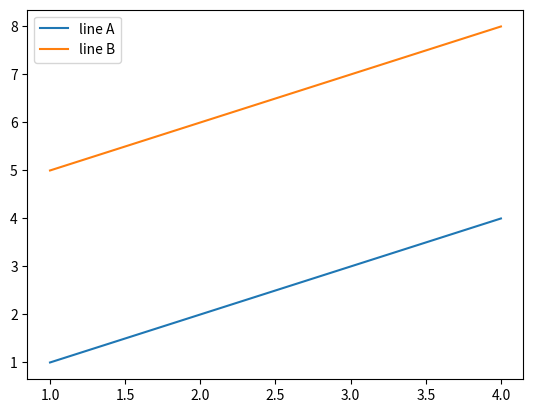

Generate this figure with matplotlib: (Note: this script raises an exception after producing the figure.)
import matplotlib.pyplot as plt
import random, math, copy
import numpy as np

CHECK_INTERVAL = 1
N = 100
n = 50
np.random.seed(1000)

def timeSeries():
    t = [1.5]
    for i in range(0, 1600):
        tmp = 0.
        if i - 25 >= 0:
            tmp = t[i - 25]
        t.append(t[i] + 0.2 * tmp / (1 + tmp ** 10) - 0.1 * t[i]);
    X = []
    y = []
    for i in range(301, 1501):
        X.append([t[i - 20], t[i - 15], t[i - 10], t[i - 5], t[i]])
        y.append(t[i + 5])
    combined = list(zip(X, y))
    random.shuffle(combined)
    X[:], y[:] = zip(*combined)
    return t, X, y

def showTrainProc(n, results, labels):
    x = []
    for i in range(len(results[0])):
        x.append(i * CHECK_INTERVAL + 1)

    for i in range(n):
        plt.plot(x, results[i], label = labels[i])
    plt.legend()
    plt.savefig("cache/data_result" + str(labels) + ".png")
    plt.show()

def scatter2(x, y):
    colors = []
    for i in range(len(y)):
        if y[i] == -1:
            colors.append('red')
        else:
            colors.append('blue')
    #print (colors)
    x = np.array(x).T.tolist()
    plt.scatter(x[0], x[1], c = colors, s = 15)

def scatter(x, y, c):
    colors = []
    for i in range(len(c)):
        if c[i] < 0:
            colors.append('red')
        else:
            colors.append('blue')
    #print (colors)
    plt.scatter(x, y, c = colors, s = 15)

def createData(kind):
    x = []
    y = []
    c = []
    if kind == 0:
        # linear seperable
        # Setting: class 0: (-5, 5)
        #          class 1: (5, -5)
        #          variance: 3
        for i in range(N):
            x.append(np.random.normal(-5, 2))
            y.append(np.random.normal(5, 2))
            c.append(-1)
            x.append(np.random.normal(5, 2))
            y.append(np.random.normal(-5, 2))
            c.append(1)
    if kind == 1:
        # not linear seperable
        for i in range(N):
            while True:
                temX = np.random.normal(0, 5)
                temY = np.random.normal(0, 5)
                if (temX > 3 and temY > 3) or (temX < -3 and temY < -3):
                    x.append(temX)
                    y.append(temY)
                    c.append(-1)
                    break
            while True:
                temX = np.random.normal(0, 5)
                temY = np.random.normal(0, 5)
                if (temX < -3 and temY > 3) or (temX > 3 and temY < -3):
                    x.append(temX)
                    y.append(temY)
                    c.append(1)
                    break
    if kind == 2:
        # not linear seperable
        for i in range(N):
            while True:
                temX = np.random.normal(0, 5)
                temY = np.random.normal(0, 5)
                if (temX ** 2 + temY ** 2 < 10):
                    x.append(temX)
                    y.append(temY)
                    c.append(-1)
                    break
            while True:
                temX = np.random.normal(0, 5)
                temY = np.random.normal(0, 5)
                if (temX ** 2 + temY ** 2 > 30):
                    x.append(temX)
                    y.append(temY)
                    c.append(1)
                    break
    if kind == 4:
        for i in range(21):
            for j in range(21):
                tmpx = 0.5 * i - 5.
                tmpy = 0.5 * j - 5.
                x.append(tmpx)
                y.append(tmpy)
                c.append(math.e ** ( - (tmpx ** 2 + tmpy ** 2) / 10.) - 0.5)
        for i in range(20000):
            id1 = random.randint(0, 440)
            id2 = random.randint(0, 440)
            x[id1], x[id2] = x[id2], x[id1]
            y[id1], y[id2] = y[id2], y[id1]
            c[id1], c[id2] = c[id2], c[id1]                
        return x, y, c
    # shuffle

    for i in range(20000):
        id1 = random.randint(0, 2 * N - 1)
        id2 = random.randint(0, 2 * N - 1)

        x[id1], x[id2] = x[id2], x[id1]
        y[id1], y[id2] = y[id2], y[id1]
        c[id1], c[id2] = c[id2], c[id1]

    return x, y, c

def createDataTest(kind):
    x = []
    y = []
    c = []
    if kind == 0:
        # linear seperable
        # Setting: class 0: (-5, 5)
        #          class 1: (5, -5)
        #          variance: 3
        for i in range(n):
            x.append(np.random.normal(-5, 2))
            y.append(np.random.normal(5, 2))
            c.append(-1)
            x.append(np.random.normal(5, 2))
            y.append(np.random.normal(-5, 2))
            c.append(1)
    if kind == 1:
        # not linear seperable
        for i in range(n):
            while True:
                temX = np.random.normal(0, 5)
                temY = np.random.normal(0, 5)
                if (temX > 3 and temY > 3) or (temX < -3 and temY < -3):
                    x.append(temX)
                    y.append(temY)
                    c.append(-1)
                    break
            while True:
                temX = np.random.normal(0, 5)
                temY = np.random.normal(0, 5)
                if (temX < -3 and temY > 3) or (temX > 3 and temY < -3):
                    x.append(temX)
                    y.append(temY)
                    c.append(1)
                    break
    if kind == 2:
        # not linear seperable
        for i in range(n):
            while True:
                temX = np.random.normal(0, 5)
                temY = np.random.normal(0, 5)
                if (temX ** 2 + temY ** 2 < 10):
                    x.append(temX)
                    y.append(temY)
                    c.append(-1)
                    break
            while True:
                temX = np.random.normal(0, 5)
                temY = np.random.normal(0, 5)
                if (temX ** 2 + temY ** 2 > 30):
                    x.append(temX)
                    y.append(temY)
                    c.append(1)
                    break

    # shuffle
    for i in range(20000):
        id1 = random.randint(0, 2 * n - 1)
        id2 = random.randint(0, 2 * n - 1)
        x[id1], x[id2] = x[id2], x[id1]
        y[id1], y[id2] = y[id2], y[id1]
        c[id1], c[id2] = c[id2], c[id1]

    return x, y, c

# For debug
if __name__ == "__main__":
    x, y, c = createData(0)
    #scatter(x, y, c)
    showTrainProc(2, [[1,2,3,4],[5,6,7,8]], ["line A", "line B"])

